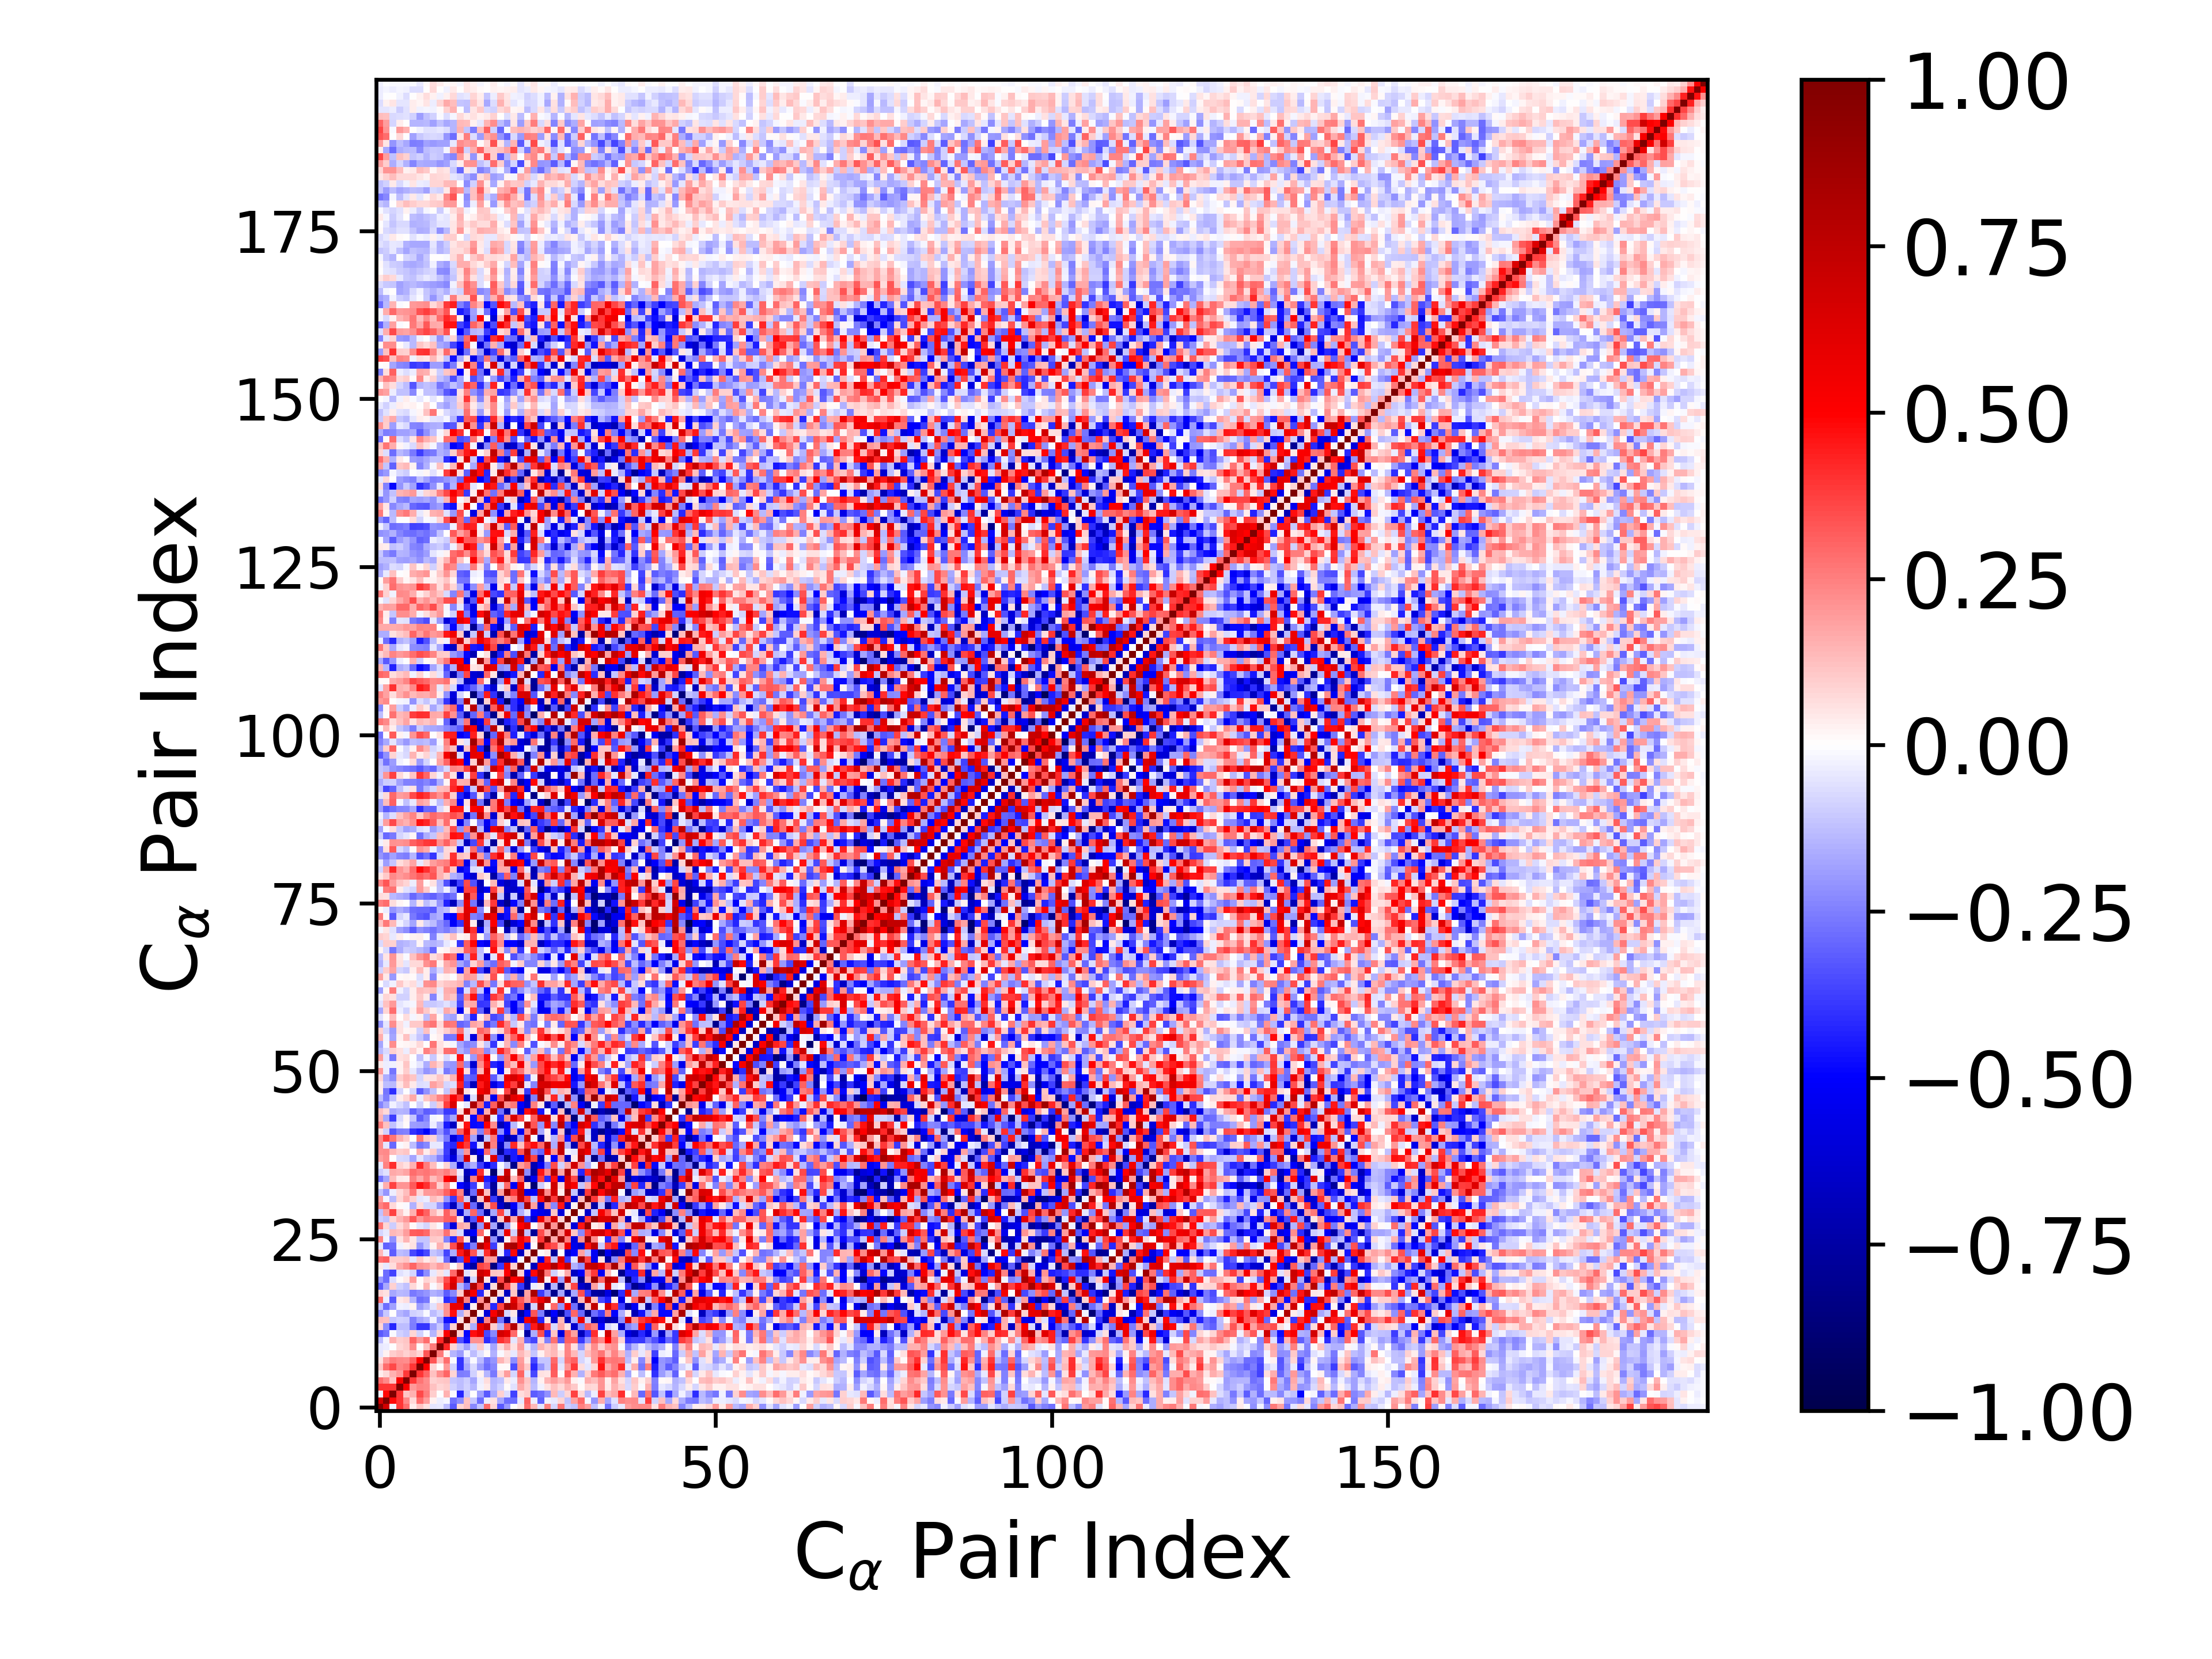

Values plotted in this chart, from the file beside it:
1.000000000000000000e+00, 6.649385694420304471e-01, -2.440539609805947655e-02, 3.939174965055677324e-01, 2.886786004129218708e-01, 3.791061753964011793e-02, 1.171409819286854670e-01, 5.652007720559636128e-02, -4.959763860773374472e-02, -4.273797394305431374e-02, -1.259727035291619557e-01, -3.231550773019010725e-01, 8.505798846164631943e-02, 1.284657631388332888e-01, -2.319101294611993769e-01, -1.159676696536532381e-01, 2.828816781214777976e-01, 8.448244643187459435e-02, -3.232270098679673742e-01, -1.974346342340870530e-01, 2.003786075759735313e-03, 4.087546249560936734e-02, 2.825158107644571981e-01, 1.397133442098904554e-01
6.649385694420304471e-01, 1.000000000000000000e+00, 4.825918983685953401e-01, 3.967284452076551560e-01, 2.309687266434160280e-01, 7.505703553616120682e-02, 2.833251587283754924e-01, 1.883711604762112468e-01, 2.474429691053233252e-02, -3.195168878723924494e-02, -1.987103725295550141e-02, -2.802024133622854629e-01, -2.212515679962692716e-01, 1.176766723215863925e-01, -1.055852745182863928e-01, -2.873148753223869201e-01, -3.251266763440945756e-02, 5.555594804324463787e-02, -1.645021991292818786e-01, -2.813927054957678919e-01, -2.834949117235938676e-01, -4.070423032014117148e-02, 3.114292519608296561e-01, -3.294471336626492164e-02
-2.440539609805947655e-02, 4.825918983685953401e-01, 1.000000000000000000e+00, 3.984238013445220439e-01, 1.141460728637889860e-01, 1.508102938398098447e-01, 3.569489579817364810e-01, 2.552710764135524557e-01, 9.439812921060003470e-02, -2.203968068271855343e-03, 1.531951836041097192e-01, -1.471717492155947236e-02, -4.239393577732593066e-01, -1.131206574239247559e-01, 6.979898874699621983e-04, -1.866053830004599234e-01, -3.210817719581924301e-01, -1.671068561202815050e-01, 8.868551454947158630e-02, -6.257677089039496987e-02, -3.711386973862494942e-01, 6.302147140486620558e-02, 9.547667044091635857e-02, -3.202582075899891856e-01
3.939174965055677324e-01, 3.967284452076551560e-01, 3.984238013445220439e-01, 1.000000000000000000e+00, 5.299567587665587887e-01, 2.016742438811381377e-01, 2.406660011653503350e-01, 2.281984033011239255e-01, 1.198605644281371257e-01, 7.941882805932282130e-02, 9.762763038599243937e-02, -8.634814058462618458e-02, -1.320090875344673009e-01, -8.952393544706545303e-02, -1.419789710644849268e-01, -3.082656080388146425e-02, 4.564018489654388111e-02, -1.359861457132703622e-01, -8.655236274740546465e-02, 9.545347092496579006e-03, -5.849367317076087369e-02, 1.701511810648125567e-01, 9.679924056477029470e-02, -1.309883756315985137e-01
2.886786004129218708e-01, 2.309687266434160280e-01, 1.141460728637889860e-01, 5.299567587665587887e-01, 1.000000000000000000e+00, 3.888204943077238074e-01, 2.710455472002379906e-01, 2.243830408837860502e-01, 9.123833919742729837e-02, 1.093506741138049743e-01, 1.157448586464903811e-01, -1.114102756546703071e-01, -1.269824025641974330e-01, -9.979885597837948041e-02, -1.733930815343778797e-01, -3.448916395505843141e-02, 6.582961098619667661e-02, -1.464365854590148341e-01, -1.174281743566338437e-01, 3.948936836873395695e-02, -3.613662727666742958e-02, 2.141638616889282587e-01, 1.137044230422431801e-01, -1.407572681863485387e-01
3.791061753964011793e-02, 7.505703553616120682e-02, 1.508102938398098447e-01, 2.016742438811381377e-01, 3.888204943077238074e-01, 1.000000000000000000e+00, 3.920752760731924247e-01, 3.041078489465268153e-01, 1.191071508669221402e-01, 2.203786363587988129e-01, 3.013459663967593127e-01, 8.220360439860749380e-02, -2.538656072041312606e-01, -2.466517529369433859e-01, -9.219191860336159450e-02, 2.347088041820236462e-02, -1.429034395518828104e-01, -2.605753865254598622e-01, 7.489340838517317966e-02, 1.914288706306198906e-01, -7.935418706887714668e-02, 3.014101487321089734e-01, -4.982880662316981069e-02, -3.525444069068828790e-01
1.171409819286854670e-01, 2.833251587283754924e-01, 3.569489579817364810e-01, 2.406660011653503350e-01, 2.710455472002379906e-01, 3.920752760731924247e-01, 1.000000000000000000e+00, 5.026914865186055126e-01, 7.854816791524724118e-02, 4.948806433867295428e-03, 1.976098693032926346e-01, -8.598071807529282518e-02, -3.949408363287719714e-01, -1.668647917905539679e-01, -7.564617378404635273e-02, -1.915247785273779257e-01, -2.870222702084677668e-01, -2.267548160077889896e-01, 8.994250477700197616e-03, 8.126514858521087167e-03, -3.467904358427059686e-01, 2.040348646781707798e-01, 1.091079838969085669e-01, -4.165802465206435712e-01
5.652007720559636128e-02, 1.883711604762112468e-01, 2.552710764135524557e-01, 2.281984033011239255e-01, 2.243830408837860502e-01, 3.041078489465268153e-01, 5.026914865186055126e-01, 1.000000000000000000e+00, 3.318910316825028906e-01, 1.221115842993266837e-01, 2.830614253972879024e-01, -9.748795628467249799e-03, -3.924072554363713383e-01, -1.388312160738482681e-01, -9.662409832025395037e-03, -1.347645525739784578e-01, -2.605255087279342852e-01, -2.053593325829250471e-01, 1.414662333382061266e-01, 8.314022038488076694e-02, -2.225944901343283322e-01, 1.889459857193820091e-01, 4.626565231288001095e-02, -3.519296859189849358e-01
-4.959763860773374472e-02, 2.474429691053233252e-02, 9.439812921060003470e-02, 1.198605644281371257e-01, 9.123833919742729837e-02, 1.191071508669221402e-01, 7.854816791524724118e-02, 3.318910316825028906e-01, 1.000000000000000000e+00, 2.597276749102702120e-01, 2.866285475591218851e-02, -1.437319299249341376e-01, -1.888935878585887296e-01, -2.472977594481774385e-02, -1.312318978970901662e-01, -5.564295622817009429e-02, 1.005828210315353084e-02, -1.541237529614570834e-01, -1.205591302526391566e-02, 5.767719227004106108e-02, -4.343620256023539294e-02, 1.396629024838680899e-01, 7.967160385063538908e-02, -1.148049898828426008e-01
-4.273797394305431374e-02, -3.195168878723924494e-02, -2.203968068271855343e-03, 7.941882805932282130e-02, 1.093506741138049743e-01, 2.203786363587988129e-01, 4.948806433867295428e-03, 1.221115842993266837e-01, 2.597276749102702120e-01, 1.000000000000000000e+00, 4.271996994804523884e-01, 8.522485343144459158e-02, -1.061137905374428536e-01, -1.867230293216419479e-01, -8.081537038238700843e-02, 1.070551114646435820e-01, -3.433988055212800622e-02, -1.752432443659966976e-01, 6.309247535668906226e-02, 1.601217359031248122e-01, 5.756845417742291471e-02, 1.941067091751598750e-01, -3.942191753341798416e-02, -1.472058344383558870e-01
-1.259727035291619557e-01, -1.987103725295550141e-02, 1.531951836041097192e-01, 9.762763038599243937e-02, 1.157448586464903811e-01, 3.013459663967593127e-01, 1.976098693032926346e-01, 2.830614253972879024e-01, 2.866285475591218851e-02, 4.271996994804523884e-01, 1.000000000000000000e+00, 5.136267312209423785e-01, -3.423439768485777024e-01, -4.667718993392001026e-01, 2.166773619238919757e-01, 2.115532522892598910e-01, -4.113619363013048535e-01, -3.144962373643892528e-01, 3.987844493430861559e-01, 3.448549908177839241e-01, -5.203860704598332193e-02, 1.558903233127415244e-01, -2.912672645476006572e-01, -3.597341158742921041e-01
-3.231550773019010725e-01, -2.802024133622854629e-01, -1.471717492155947236e-02, -8.634814058462618458e-02, -1.114102756546703071e-01, 8.220360439860749380e-02, -8.598071807529282518e-02, -9.748795628467249799e-03, -1.437319299249341376e-01, 8.522485343144459158e-02, 5.136267312209423785e-01, 1.000000000000000000e+00, 8.953807833582012876e-02, -4.909094393993341243e-01, 4.723894072555231416e-01, 5.772525934717245288e-01, -3.567912463384725896e-01, -2.306407930769001080e-01, 6.708933899451567928e-01, 5.982409809611102247e-01, 2.900085023028075581e-01, -1.668143184063779162e-03, -7.460703997939968080e-01, -1.633202880542356794e-01
8.505798846164631943e-02, -2.212515679962692716e-01, -4.239393577732593066e-01, -1.320090875344673009e-01, -1.269824025641974330e-01, -2.538656072041312606e-01, -3.949408363287719714e-01, -3.924072554363713383e-01, -1.888935878585887296e-01, -1.061137905374428536e-01, -3.423439768485777024e-01, 8.953807833582012876e-02, 1.000000000000000000e+00, 6.224926776763171909e-02, -1.606653979630257301e-01, 5.709803804162348895e-01, 7.121030830081924723e-01, 1.008419027477953644e-01, -1.363458565640638109e-01, 3.382340590871903419e-01, 7.929421633994685470e-01, 1.150461163745675475e-01, -3.543234229751680564e-01, 4.474897516531562980e-01
1.284657631388332888e-01, 1.176766723215863925e-01, -1.131206574239247559e-01, -8.952393544706545303e-02, -9.979885597837948041e-02, -2.466517529369433859e-01, -1.668647917905539679e-01, -1.388312160738482681e-01, -2.472977594481774385e-02, -1.867230293216419479e-01, -4.667718993392001026e-01, -4.909094393993341243e-01, 6.224926776763171909e-02, 1.000000000000000000e+00, 1.071938446459730493e-01, -6.654645011789238618e-01, 2.409030173105423667e-01, 7.962565083765292817e-01, -2.721324885543349170e-01, -7.452129036836844245e-01, -6.023315960817266640e-02, -6.001982708569997271e-01, 5.166117577315610943e-01, 6.761915825987284689e-01
-2.319101294611993769e-01, -1.055852745182863928e-01, 6.979898874699621983e-04, -1.419789710644849268e-01, -1.733930815343778797e-01, -9.219191860336159450e-02, -7.564617378404635273e-02, -9.662409832025395037e-03, -1.312318978970901662e-01, -8.081537038238700843e-02, 2.166773619238919757e-01, 4.723894072555231416e-01, -1.606653979630257301e-01, 1.071938446459730493e-01, 1.000000000000000000e+00, 2.840623421562386494e-02, -6.033822534885094901e-01, 5.249859395064619960e-01, 8.025381424891590010e-01, -7.974368693215735937e-02, 4.614155028141857934e-02, -7.523405958305127150e-01, -4.791929489151647292e-01, 3.294762366929204767e-01
-1.159676696536532381e-01, -2.873148753223869201e-01, -1.866053830004599234e-01, -3.082656080388146425e-02, -3.448916395505843141e-02, 2.347088041820236462e-02, -1.915247785273779257e-01, -1.347645525739784578e-01, -5.564295622817009429e-02, 1.070551114646435820e-01, 2.115532522892598910e-01, 5.772525934717245288e-01, 5.709803804162348895e-01, -6.654645011789238618e-01, 2.840623421562386494e-02, 1.000000000000000000e+00, 2.102917420366560708e-01, -4.187444629186214407e-01, 3.602272312062458348e-01, 8.443681909519903384e-01, 7.011572901982215944e-01, 3.595669224752622295e-01, -8.127457524887802265e-01, -8.477487145905596155e-02
2.828816781214777976e-01, -3.251266763440945756e-02, -3.210817719581924301e-01, 4.564018489654388111e-02, 6.582961098619667661e-02, -1.429034395518828104e-01, -2.870222702084677668e-01, -2.605255087279342852e-01, 1.005828210315353084e-02, -3.433988055212800622e-02, -4.113619363013048535e-01, -3.567912463384725896e-01, 7.121030830081924723e-01, 2.409030173105423667e-01, -6.033822534885094901e-01, 2.102917420366560708e-01, 1.000000000000000000e+00, 4.747160918339504709e-02, -6.524200478956018179e-01, 5.163570269821922409e-02, 6.151265369142353556e-01, 3.245746947513498681e-01, 1.996551267961967635e-01, 4.125354355682294138e-01
8.448244643187459435e-02, 5.555594804324463787e-02, -1.671068561202815050e-01, -1.359861457132703622e-01, -1.464365854590148341e-01, -2.605753865254598622e-01, -2.267548160077889896e-01, -2.053593325829250471e-01, -1.541237529614570834e-01, -1.752432443659966976e-01, -3.144962373643892528e-01, -2.306407930769001080e-01, 1.008419027477953644e-01, 7.962565083765292817e-01, 5.249859395064619960e-01, -4.187444629186214407e-01, 4.747160918339504709e-02, 1.000000000000000000e+00, 6.879279832100551606e-02, -6.762230475925810058e-01, 1.147292772538660854e-01, -8.475386735314783815e-01, 1.835951147365599279e-01, 8.267550151713610740e-01
-3.232270098679673742e-01, -1.645021991292818786e-01, 8.868551454947158630e-02, -8.655236274740546465e-02, -1.174281743566338437e-01, 7.489340838517317966e-02, 8.994250477700197616e-03, 1.414662333382061266e-01, -1.205591302526391566e-02, 6.309247535668906226e-02, 3.987844493430861559e-01, 6.708933899451567928e-01, -1.363458565640638109e-01, -2.721324885543349170e-01, 8.025381424891590010e-01, 3.602272312062458348e-01, -6.524200478956018179e-01, 6.879279832100551606e-02, 1.000000000000000000e+00, 3.579254551467461742e-01, 1.045380164190270050e-01, -3.853554400897599153e-01, -7.458576652459134593e-01, -3.246886401843380315e-02
-1.974346342340870530e-01, -2.813927054957678919e-01, -6.257677089039496987e-02, 9.545347092496579006e-03, 3.948936836873395695e-02, 1.914288706306198906e-01, 8.126514858521087167e-03, 8.314022038488076694e-02, 5.767719227004106108e-02, 1.601217359031248122e-01, 3.448549908177839241e-01, 5.982409809611102247e-01, 3.382340590871903419e-01, -7.452129036836844245e-01, -7.974368693215735937e-02, 8.443681909519903384e-01, 5.163570269821922409e-02, -6.762230475925810058e-01, 3.579254551467461742e-01, 1.000000000000000000e+00, 4.934128155799374360e-01, 5.905361419427163083e-01, -7.511737336264658893e-01, -4.233398297142947353e-01
2.003786075759735313e-03, -2.834949117235938676e-01, -3.711386973862494942e-01, -5.849367317076087369e-02, -3.613662727666742958e-02, -7.935418706887714668e-02, -3.467904358427059686e-01, -2.225944901343283322e-01, -4.343620256023539294e-02, 5.756845417742291471e-02, -5.203860704598332193e-02, 2.900085023028075581e-01, 7.929421633994685470e-01, -6.023315960817266640e-02, 4.614155028141857934e-02, 7.011572901982215944e-01, 6.151265369142353556e-01, 1.147292772538660854e-01, 1.045380164190270050e-01, 4.934128155799374360e-01, 1.000000000000000000e+00, 9.061951163594648972e-02, -5.520117993071921303e-01, 4.841172690745594864e-01
4.087546249560936734e-02, -4.070423032014117148e-02, 6.302147140486620558e-02, 1.701511810648125567e-01, 2.141638616889282587e-01, 3.014101487321089734e-01, 2.040348646781707798e-01, 1.889459857193820091e-01, 1.396629024838680899e-01, 1.941067091751598750e-01, 1.558903233127415244e-01, -1.668143184063779162e-03, 1.150461163745675475e-01, -6.001982708569997271e-01, -7.523405958305127150e-01, 3.595669224752622295e-01, 3.245746947513498681e-01, -8.475386735314783815e-01, -3.853554400897599153e-01, 5.905361419427163083e-01, 9.061951163594648972e-02, 1.000000000000000000e+00, -1.120386277688061386e-02, -6.735634611658629645e-01
2.825158107644571981e-01, 3.114292519608296561e-01, 9.547667044091635857e-02, 9.679924056477029470e-02, 1.137044230422431801e-01, -4.982880662316981069e-02, 1.091079838969085669e-01, 4.626565231288001095e-02, 7.967160385063538908e-02, -3.942191753341798416e-02, -2.912672645476006572e-01, -7.460703997939968080e-01, -3.543234229751680564e-01, 5.166117577315610943e-01, -4.791929489151647292e-01, -8.127457524887802265e-01, 1.996551267961967635e-01, 1.835951147365599279e-01, -7.458576652459134593e-01, -7.511737336264658893e-01, -5.520117993071921303e-01, -1.120386277688061386e-02, 1.000000000000000000e+00, 5.923942639513441605e-02
1.397133442098904554e-01, -3.294471336626492164e-02, -3.202582075899891856e-01, -1.309883756315985137e-01, -1.407572681863485387e-01, -3.525444069068828790e-01, -4.165802465206435712e-01, -3.519296859189849358e-01, -1.148049898828426008e-01, -1.472058344383558870e-01, -3.597341158742921041e-01, -1.633202880542356794e-01, 4.474897516531562980e-01, 6.761915825987284689e-01, 3.294762366929204767e-01, -8.477487145905596155e-02, 4.125354355682294138e-01, 8.267550151713610740e-01, -3.246886401843380315e-02, -4.233398297142947353e-01, 4.841172690745594864e-01, -6.735634611658629645e-01, 5.923942639513441605e-02, 1.000000000000000000e+00
-5.347584087032595385e-02, -3.110793969429501149e-01, -2.883154005585472635e-01, -2.680359012949914965e-02, 2.478214361133935714e-02, 6.019401706383156053e-02, -2.074499731389954915e-01, -1.107279299296282937e-01, 2.942743588732218626e-02, 1.503990736181818610e-01, 7.649761666494513113e-02, 3.462071316627889361e-01, 7.077314410974292480e-01, -4.244144388327294459e-01, -2.510256558968081420e-01, 8.200758022675627146e-01, 5.572315644859228145e-01, -3.811075391801567180e-01, 3.189177292435079608e-02, 7.871591072878503237e-01, 8.326713256190737544e-01, 5.362796873011486110e-01, -5.666240448222835679e-01, 1.471629197790035905e-02
2.498283626721097828e-01, -2.417702656417297299e-02, -2.143036752601346628e-01, 6.154219100185320812e-02, 1.422130274515369941e-01, 5.144642577793885618e-02, -1.122866516926903230e-01, -1.110373619062450939e-01, 1.023474537634338349e-01, 9.955703081176567326e-02, -2.495572341389263316e-01, -4.186157596601222664e-01, 3.366830495603684859e-01, 5.391760976749477435e-02, -7.712388797185225631e-01, 1.443651083073541758e-02, 7.570234026371915892e-01, -2.167254884324927855e-01, -7.724900837885028126e-01, 2.678850326714574473e-02, 2.624412192230985985e-01, 5.473374646720454706e-01, 4.307867262340114856e-01, 4.455672539340799210e-02
-7.971487557869331997e-02, -4.493859823071520015e-02, 1.390570810728865847e-01, 1.203264699598511900e-01, 1.921706557966778028e-01, 3.196834273273000959e-01, 3.267018822453200966e-01, 2.899175548398422730e-01, 1.354202692443423339e-01, 1.446946167469787548e-01, 2.798846619650743883e-01, 1.135225260818615717e-01, -7.769585006073372047e-02, -6.488701503439150420e-01, -4.974859991487043387e-01, 2.946433601912226141e-01, -9.774887110567027654e-04, -8.109532612327369216e-01, -1.475897568505788737e-01, 5.671539408578272212e-01, -9.175228297415234657e-02, 8.107023434118869609e-01, -1.218274083611922270e-01, -7.875355376039561150e-01
2.722518781402147314e-01, 8.311934293093919957e-02, -1.011300563836991656e-01, 7.730313414729363120e-02, 1.342574263186349925e-01, 1.080861535324974081e-02, -4.946048820362730636e-02, -8.035273923462182832e-02, 4.821459015042189877e-02, -1.298295372737176892e-02, -3.231790891442478664e-01, -5.890959341350323619e-01, 1.660956906248352849e-01, 1.398353583090563845e-01, -8.118630219305831286e-01, -2.067003003470644640e-01, 6.788924938133144016e-01, -1.751959573011977744e-01, -8.575486552779486571e-01, -1.814510027729766273e-01, 2.608656253640332517e-02, 4.982759705964941999e-01, 6.358239741462728967e-01, -5.298147172056734758e-03
-9.803443233681993774e-02, -1.246350952077240337e-01, 8.002528674260654673e-02, 1.474217449137715241e-01, 1.974076558398776271e-01, 3.223109478134100203e-01, 1.962037613320112006e-01, 2.579467803446404695e-01, 2.348710492838470831e-01, 2.374991336851320356e-01, 3.112214165534522015e-01, 3.247337737620717979e-01, 4.743882370346275829e-02, -6.934848663071091490e-01, -3.362508718954285714e-01, 5.383623692252215154e-01, 1.258556883450746844e-02, -7.643175434318282280e-01, 9.623201836864284098e-02, 7.390722180978943623e-01, 1.655241235927858434e-01, 7.290844283132141834e-01, -3.793833954616863680e-01, -6.292858630085831351e-01
-1.220842153168591182e-01, 1.822956483557535701e-01, 3.749440287692179519e-01, 1.031745125755996473e-01, 2.645902944459959175e-02, 1.484725635030516855e-01, 3.847355523712709946e-01, 3.104530405580971375e-01, 1.374970710748834313e-01, 5.559427348762741028e-02, 3.062801253948970737e-01, 1.865310052160111809e-01, -6.384676492165086703e-01, -1.630175530759593594e-01, 3.038677016451105106e-01, -2.788728576686762550e-01, -7.729049072511682272e-01, -1.652564451995119643e-01, 3.630079192973841296e-01, -8.937106783277518063e-02, -6.579183601891638311e-01, -1.556560573526072633e-01, -4.719191303262561255e-02, -4.965838162351587370e-01
2.470740154316946324e-01, 2.914213392862682328e-01, 7.632817298319413690e-02, 1.364110169720354239e-02, -1.452452743182769054e-02, -1.539474856464617125e-01, 6.696835680005892855e-02, -8.315708932656269703e-02, -8.306052081760034733e-02, -2.006409262988315123e-01, -3.897604441116132579e-01, -6.819640249762316531e-01, -2.477676769484050134e-01, 5.753376168481206809e-01, -2.916812884571125530e-01, -7.754098096191470724e-01, 1.386288889245248235e-01, 3.501570752666468556e-01, -6.425364396591000116e-01, -8.038201510352294132e-01, -5.115424586696976084e-01, -2.163819642701718671e-01, 8.407893408891571330e-01, 1.824129663228277465e-01
1.946107961094963867e-01, -2.034247283845572185e-02, -1.347316693340220584e-01, 8.428964123233581573e-02, 1.615725323184607765e-01, 8.645496436272481766e-02, -4.920802624259407176e-02, -3.593296114110654249e-02, 1.308945293538361365e-01, 9.087202086808868207e-02, -2.058629250197559490e-01, -3.895360787293362104e-01, 3.187184460949338827e-01, -9.857202186999369786e-02, -8.354859344115237452e-01, 1.081583215033878054e-01, 7.285035145533567125e-01, -3.868835617815373773e-01, -7.200451267035080649e-01, 1.657131514881123868e-01, 2.458912750658231450e-01, 6.976308982475819542e-01, 3.594371365972412469e-01, -1.177800912563825575e-01
-1.248387342392256044e-01, -2.065077068692931506e-01, -3.174383850012341135e-02, 7.148052779012159519e-02, 1.291814829699646505e-01, 2.579846471174687683e-01, 8.265947640394079310e-02, 1.956287831923887166e-01, 1.992880729372058235e-01, 2.190166888044757232e-01, 3.093643106982220670e-01, 4.125523030158080307e-01, 2.424419730661411254e-01, -7.531339345302021648e-01, -2.826289340590666388e-01, 7.397588624901837440e-01, 1.217123808843858651e-01, -7.615427581187063089e-01, 1.809122520089639363e-01, 8.961670374571680808e-01, 3.870798396379024897e-01, 7.317772673539419959e-01, -5.476894270752475924e-01, -5.237810261793821587e-01
-2.638371140188786046e-02, 1.601532056976446294e-01, 3.738169602176851236e-01, 2.086927022779103413e-01, 2.052967293767240520e-01, 3.227978244024730659e-01, 4.653092646300691082e-01, 4.051330953569106108e-01, 2.676378625466653838e-01, 9.283055691062261361e-02, 2.324559818420149637e-01, -6.805164290992590098e-03, -4.893119107569998127e-01, -5.970719611501549284e-01, -3.773253859718058711e-01, 1.305821919820473846e-02, -3.586202338111202925e-01, -7.693842983055320106e-01, -6.202255173892143314e-02, 2.922608614582166697e-01, -5.212807125895181359e-01, 5.979909078118564869e-01, 4.817839361948795390e-02, -8.842777452479184674e-01
-2.765233208607263404e-01, -1.744667124418503301e-01, 1.275809370641274032e-01, 4.322838838572891362e-02, 3.676956854838574901e-02, 2.437859551906722266e-01, 1.647839118068864239e-01, 2.502387462306701615e-01, 1.289755576704494089e-01, 1.886643853333141718e-01, 5.035748930848152893e-01, 6.780441239165413414e-01, -8.246800526749359372e-02, -7.565900853723190878e-01, 2.513910267155197165e-01, 6.401308001986832918e-01, -4.443705227026570337e-01, -5.832392380025461787e-01, 6.672573918848263563e-01, 7.812831725397700877e-01, 1.268563641600169989e-01, 3.062801525341926068e-01, -7.604939703186213151e-01, -5.420980239001637058e-01
-9.673802133655810820e-02, -5.727347827342744307e-02, 1.677083501740574967e-01, 1.504622220263979737e-01, 1.737879624690175928e-01, 2.879196912029138300e-01, 2.526709194418602089e-01, 2.729715876798458618e-01, 2.402486179968101598e-01, 2.119069234167489102e-01, 2.576256585827687573e-01, 1.828074346682043438e-01, -3.763682954082115534e-02, -6.827008811985986192e-01, -4.998309743558687623e-01, 4.069705687506693925e-01, 2.387570331624924019e-02, -8.900004934396694711e-01, -4.098011527428063738e-02, 6.921262369859079167e-01, -4.937543265191256942e-03, 8.395859516767705255e-01, -2.206379202361771763e-01, -7.667290403318542946e-01
-4.662561362476470156e-02, 2.457284915332068054e-01, 4.110636884806586067e-01, 9.186694487257945907e-02, 5.635050249047494214e-02, 1.556482399194399069e-01, 4.166513487817821160e-01, 2.575065935805491146e-01, 1.312533303315530919e-01, -1.356945829525165945e-02, 8.560639402334520309e-02, -1.582983977409115894e-01, -6.430589093540067802e-01, -2.231811435382298203e-01, -1.604520719842323917e-01, -3.815290891886926050e-01, -5.616147803603755984e-01, -4.122350121654509980e-01, -1.391003561053463962e-02, -1.210017595353404529e-01, -8.209931001854581245e-01, 1.948797144230324796e-01, 2.587904746313340332e-01, -7.091753411880920011e-01
1.925828126372656213e-01, 2.236838222101172335e-01, 7.421250824530671933e-03, -7.760843811554203608e-02, -8.082341836310759364e-02, -1.765373944230304581e-01, -4.947282931209067564e-02, -1.311746734262073111e-01, -1.546903546515374372e-01, -2.455639240921952682e-01, -4.002475929307914848e-01, -5.819971396675287512e-01, -2.389286009181536274e-01, 6.625742228763283892e-01, 2.862516175576142186e-02, -7.420214874275613548e-01, -2.353673579676429303e-02, 6.101589034031142944e-01, -3.819177215016993365e-01, -8.627444318801057443e-01, -4.488968634658334622e-01, -5.125139363900108602e-01, 6.674815824003516029e-01, 3.602296849687903757e-01
2.204750627874949576e-01, 2.321754849832836920e-01, 1.345716507120071348e-01, 9.735654500340108763e-02, 1.104906203762272693e-01, 6.694665418961973438e-03, 1.609598461238175016e-01, 3.257039744621900018e-02, 9.539439824152963487e-02, -1.335124037210121406e-01, -3.775330417634469860e-01, -6.766154726756353766e-01, -1.871070099218264671e-01, 2.076745357090770683e-01, -7.016695260320973127e-01, -5.205160050573334196e-01, 2.922081893826979915e-01, -1.671393944620978567e-01, -8.026470539253595105e-01, -4.149858681661324211e-01, -4.498095392727354258e-01, 3.353308775535418507e-01, 7.656706020834704862e-01, -2.270642745519646510e-01
2.296872529395408147e-01, -5.334634376720994581e-02, -2.945409907279272765e-01, -1.319052684015760250e-02, 2.749974684216394474e-02, -1.258728324745729821e-01, -2.727827460046179930e-01, -2.330233216535940455e-01, -4.635910310366041925e-02, -4.081438776995334472e-02, -3.831454764724577244e-01, -4.160581043776263033e-01, 4.859697162415579919e-01, 3.874547563887844603e-01, -4.637248904274021144e-01, -6.273708082684181786e-02, 8.084264926507057636e-01, 2.464093285822673285e-01, -6.752100623533867640e-01, -2.191128552481577674e-01, 4.212404127226554995e-01, 1.236968984761471491e-01, 3.963429656438000048e-01, 4.751591882227897967e-01
2.322789649534636180e-01, 3.817462593229008494e-01, 2.674104520628720061e-01, 1.555309892815404382e-01, 9.756297045381494282e-02, -7.414238438638805911e-03, 2.547097444609561223e-01, 1.090939878480778197e-01, 8.199644926491335417e-02, -1.400114844776856049e-01, -2.595595726641617418e-01, -5.927840029396955757e-01, -4.400424527266033059e-01, 4.489519985604895624e-01, -1.830870933564332781e-01, -7.673507426690399091e-01, -1.020121853326723810e-01, 2.642482883073075661e-01, -4.772893505338823839e-01, -7.610333703312773812e-01, -6.420032824385336623e-01, -2.132902787896775454e-01, 7.256433775016934984e-01, -7.926862222418619777e-03
5.965188149481683022e-02, -8.942943807432911230e-02, -3.318255563899986105e-01, -2.555885783158843849e-01, -2.447817557256679044e-01, -4.027852018692882341e-01, -4.414816873459406210e-01, -5.021090423056558949e-01, -3.698865211423652544e-01, -2.045320291889996256e-01, -3.390333952212165602e-01, -1.967423703688311043e-01, 3.079243494605935494e-01, 5.825544595302331041e-01, 1.689784169687911786e-01, -2.471972619641467916e-01, 3.064648825909108698e-01, 6.586363560757357849e-01, -2.181850623792174759e-01, -5.048412716769636877e-01, 1.776321551876056670e-01, -5.355990502938375863e-01, 2.530210913941607909e-01, 7.235796024132440385e-01
2.502687318142619577e-01, 1.238496391029654808e-01, -1.240187558577215549e-01, -4.142794780656915143e-02, 8.960332901428448918e-03, -1.951263607485992646e-01, -1.971699335957709798e-01, -2.095238534707635492e-01, -3.255228688654702995e-02, -1.536348593614557390e-01, -4.489043112954121395e-01, -6.656962519185224414e-01, 4.642318506047985599e-02, 4.744987606003547853e-01, -4.821142908055897069e-01, -4.724797097189941675e-01, 5.010728654527421000e-01, 2.227364323923206324e-01, -6.994140731915661213e-01, -5.443715491499272474e-01, -1.342140202521380221e-01, -1.331881889930651604e-02, 7.650763210816736715e-01, 3.297063889399236558e-01
1.417504576833375218e-01, -1.706710163493500299e-01, -3.787852297796406864e-01, -7.694411579387089306e-02, 1.612984638567258738e-02, -1.157318232345664333e-01, -3.162817560089953850e-01, -2.401279349630055515e-01, -2.183822728054396131e-02, 1.007156586126854887e-02, -2.893781761150236442e-01, -1.776210254339573302e-01, 6.813292227016084501e-01, 4.128106754270872286e-02, -4.775746661684640015e-01, 3.565621528389836259e-01, 8.220393911909509299e-01, -3.600925415934021906e-02, -4.347805472237198376e-01, 2.235864466279046670e-01, 6.463233977258227014e-01, 3.618226493836224078e-01, 1.614762884424925451e-02, 3.067963501725064490e-01
1.183564155401221202e-01, 7.095979806538187107e-02, -1.694996759087795124e-01, -1.461836681794831394e-01, -1.521545369814734094e-01, -3.057179755907565299e-01, -2.390505723995740017e-01, -3.178114987145448933e-01, -2.928467229279718143e-01, -2.441543933317867066e-01, -3.903692672632171901e-01, -3.893200815110789970e-01, 6.645014846098007411e-02, 7.474754429463920102e-01, 1.859001452447719416e-01, -5.605212228062272928e-01, 1.566030274885656937e-01, 7.664070617142071384e-01, -2.740060182624842189e-01, -7.367487286523763945e-01, -9.914412135782621482e-02, -6.074390129666146221e-01, 4.702806193826558623e-01, 6.392989670891646714e-01
-2.353419024576649254e-01, -1.586053007196870646e-01, -2.908644928476186026e-02, -7.100633323532648533e-02, -1.202967605497947262e-01, -6.065293393902652930e-03, -9.330106784981440082e-02, 1.394176894955197719e-02, -1.010844763319191791e-01, 1.066888340916698624e-01, 3.827092006179610428e-01, 6.382576570035705110e-01, 5.266937861159430405e-03, -4.472462446718265122e-02, 8.279000028438019410e-01, 2.847207179136357902e-01, -4.523897850017699063e-01, 3.145736148610601690e-01, 8.251988644535819262e-01, 2.141369246523921188e-01, 2.616180989494765186e-01, -5.056011289367954298e-01, -6.454220601462031803e-01, 2.496290076427497284e-01
-1.272688718446096379e-01, -2.515045869010836821e-01, -1.179463728430275721e-01, 3.687523334491606131e-02, 7.999207952072312500e-02, 1.659767399071597760e-01, -3.210671845312691036e-02, 1.125703327131749171e-01, 1.594669292196367327e-01, 2.380481645540764302e-01, 3.179791758089197673e-01, 5.180445825862870501e-01, 3.857717162362536700e-01, -6.425690749798294021e-01, -6.645450899679981871e-02, 8.364377312895276972e-01, 1.656694333251305384e-01, -5.371296478310154665e-01, 3.379082737118658253e-01, 8.745311058676408233e-01, 6.070262667213160990e-01, 5.098109657435399011e-01, -7.008407990982337132e-01, -2.428759746724829249e-01
3.349670906718291152e-02, -2.705480034074043694e-01, -4.108177067976518382e-01, -7.910525779957967851e-02, -5.291987516160576686e-03, -8.551787682052633399e-02, -3.140227526272998948e-01, -2.186657842940680774e-01, -1.207884320396594019e-01, 2.266303583371944916e-02, -1.107724445296291715e-01, 1.749971519949746757e-01, 7.673736643877601127e-01, 5.705812889779715569e-02, -4.700910123941895793e-03, 5.418947777212641537e-01, 6.217809008886311384e-01, 1.855958784749807411e-01, 1.372962441557053909e-02, 3.699601020216716218e-01, 8.768840861729892966e-01, 8.321917905639152069e-02, -3.853393448665163867e-01, 4.850456620863389245e-01
4.578374885729454002e-02, -1.300968579008024151e-01, -1.349309234472462760e-01, 4.690662687537977549e-02, 1.263929442202264275e-01, 4.455977619648980592e-02, -6.632547423647283669e-02, -5.477461244276086993e-02, 1.869802164310444270e-01, 1.368813165011718291e-01, -8.281335553891805423e-02, -6.593456874859021655e-02, 4.357143410496883695e-01, -3.645210128513315384e-01, -6.871400652226882233e-01, 4.477303997572856797e-01, 5.936246465712331499e-01, -5.661306448574301431e-01, -4.406806247099832596e-01, 4.894567043891636660e-01, 3.756678712279260535e-01, 7.276514758631066337e-01, -4.548280612253013944e-02, -2.394435124248586177e-01
8.028193516267913277e-02, -1.563864553997360018e-01, -2.251778908338783747e-01, 9.997720570923897265e-02, 1.483503533458565005e-01, 1.104521100501616587e-01, -8.448786616073467037e-02, 5.038611099064571608e-02, 5.470770478665792219e-02, 1.169421680273045050e-01, 6.095747041530447802e-02, 1.422848792284900077e-01, 5.438852923691530616e-01, -3.004725774940201211e-01, -3.242197729265771100e-01, 5.842934519984276376e-01, 5.372161746825432349e-01, -3.148461385240535759e-01, -9.829548691337390565e-02, 5.934777990335357023e-01, 6.499911949589031179e-01, 5.306651087682741075e-01, -3.276634985208511375e-01, -2.663409922532021523e-02
2.020003090036448234e-01, -3.641715437902075941e-02, -2.657844797934372227e-01, 2.940724226527329996e-02, 1.008781095667547895e-01, -4.197119258327840913e-02, -1.283217682150477601e-01, -2.061575479452827375e-01, -1.794599947524086470e-01, -4.031908989664931275e-02, -2.585736114488979553e-01, -2.095432573688885969e-01, 4.965923262765640778e-01, 6.607578527461638318e-02, -3.901356288407326622e-01, 1.376869547545393480e-01, 5.933492262202958445e-01, 2.332423026002701169e-02, -4.828112227716944149e-01, 4.154230822107576188e-02, 3.539031857611620313e-01, 2.670439819730505704e-01, 1.169798294628375951e-01, 1.847472173983084609e-01
3.998976531774144083e-02, -3.304855903585155602e-02, -2.862804806316819953e-02, 3.097095445834124536e-02, 1.136635553349765876e-01, -1.532621410632479392e-02, -4.836759207072297007e-02, -1.572625698264969452e-01, 1.466990808028033888e-01, 8.178098621527324363e-02, -1.928675946329404256e-01, -2.035487351342632478e-01, 2.940348231127559164e-01, -2.283141497020001465e-01, -6.183425266579261059e-01, 2.260277189494561967e-01, 4.571678902611394646e-01, -4.218848959060680359e-01, -4.715704313359790900e-01, 2.365743721823323764e-01, 1.311344497034957479e-01, 5.448771173546522739e-01, 1.055773374815092702e-01, -2.003757865881221900e-01
1.898799434389362717e-01, -5.035005567276774202e-02, -2.640673206496421122e-01, 5.569028356048019712e-02, 7.546330282824655067e-02, -9.597072525771376634e-04, -1.195721444955891721e-01, -1.759796128574461424e-02, -1.019832175346971209e-01, 1.936085384889356040e-02, -7.055757188850934891e-02, -1.640313984750800189e-02, 4.639409627074180253e-01, -2.864816119973683656e-02, -2.001078734071234655e-01, 2.942882517247441543e-01, 5.012545175443851031e-01, 9.285437334769061982e-03, -2.065441911903019845e-01, 2.219097446593042977e-01, 5.104038113948590194e-01, 2.455962724898169136e-01, -1.036585046558296946e-01, 1.814722304364855821e-01
-1.375130880143280998e-01, -7.712825786083087054e-02, 9.225677030678396118e-02, 6.116835320205133569e-02, -3.267862753821275390e-02, 8.615365313563230765e-02, 3.111861259690602496e-02, 2.487121145228986807e-01, 1.841400588345820100e-01, 6.890098119629245454e-02, 2.829474174729618707e-01, 3.034768253072045452e-01, -1.496404791452106975e-01, -2.100606882570724698e-01, 2.457704538170421560e-01, 2.210218549939365063e-01, -2.335621735517755260e-01, -1.326183027998142361e-01, 4.354034306168726443e-01, 2.827811461172430318e-01, 1.091529267703268413e-01, 6.747982310691826892e-03, -3.174503849912999054e-01, -1.164967882682434591e-01
-1.757908550256310487e-01, -2.035654866858505746e-02, 2.234190082410691947e-01, 1.377697440340809772e-02, 2.228499286433715740e-02, 2.967931243525065432e-02, 7.271091722843918415e-02, 3.792237280478844529e-03, 2.687495126658043798e-01, 5.840392202187857928e-02, 1.992572155967935188e-02, -1.740246746924870719e-02, -1.773215985365928227e-01, -2.424453223810336400e-01, -2.250451561916416987e-01, 5.062588009312966181e-02, -1.141334940601041598e-01, -3.938823939944244845e-01, -2.132813260038357930e-02, 1.444653353050394662e-01, -2.294677147499338821e-01, 2.472610614075105573e-01, 1.971931868406375660e-02, -3.427740549294930328e-01
1.580579419155372090e-01, -2.361535064101173004e-02, -1.746111582930588990e-01, 2.554341466564220842e-02, 1.179632308179923289e-01, -5.018888337263126276e-02, -1.139785490919669741e-01, -1.942117857493789179e-01, 1.297505083027157731e-02, 3.135012652749277762e-02, -2.714602116584429736e-01, -2.587107831710892536e-01, 4.735179011926545223e-01, -7.467582838896980046e-02, -5.907100548065650214e-01, 2.131309795203575885e-01, 6.409007933058571416e-01, -2.209884978445669501e-01, -5.622345004757467457e-01, 1.622887792104930615e-01, 3.086218941012970896e-01, 4.736275354667935367e-01, 1.340830004608656034e-01, 8.402028332855332460e-03
9.339025693056048072e-02, -7.954099416173737724e-02, -1.945215695460663918e-01, 5.973947530787955540e-02, 2.163539340395544824e-02, 2.773054855029965030e-02, -9.195065390674363182e-02, 1.179475313868772884e-01, -2.052080663265840391e-02, 4.879261720566795135e-02, 9.483020581568080143e-02, 1.430280203164916442e-01, 2.756004226584160555e-01, -6.891231909867674699e-02, 3.389094688687951940e-02, 3.005350629219212810e-01, 2.516350652040381664e-01, 2.599099848676475824e-02, 7.903835975950007642e-02, 2.606677279751979381e-01, 4.542904766356002932e-01, 1.139054084145370155e-01, -2.286092824791086664e-01, 1.455664001406121733e-01
-2.133140484002126191e-01, -5.267320814772613602e-02, 2.190412879725689710e-01, 5.978368118788603136e-02, -2.912958816306882720e-02, 1.022404866503682508e-01, 1.043408845263019691e-01, 2.417814015631361280e-01, 2.709790568383668163e-01, 7.575076918741856236e-02, 2.802885326759951834e-01, 2.632197815084135750e-01, -2.984815543794508974e-01, -2.709484984863797519e-01, 1.743771969763272811e-01, 1.458688073207649316e-01, -3.592035885973172138e-01, -2.645637816205632098e-01, 4.150291270577476932e-01, 2.504480913810330778e-01, -1.079486269027874062e-01, 4.504394157844801572e-02, -2.473412462625112773e-01, -2.737718205359635504e-01
-5.626434635141944196e-02, 8.323673819777409333e-03, 1.255310169503229267e-01, 5.968623477734393001e-03, 6.804383652647948144e-02, -1.573281519033989731e-02, 2.948077790137915502e-02, -1.317959217130475202e-01, 1.782970822455914595e-01, 1.978743900141125348e-02, -1.585695663562111946e-01, -1.853675659914142404e-01, 2.840532113254443797e-02, -1.664265392414870093e-01, -4.324465353609109886e-01, 3.405011121986662587e-02, 1.561920088164155673e-01, -3.559151717244373736e-01, -3.088775538572141599e-01, 7.984031210908958121e-02, -1.438338914115035727e-01, 3.455646281620582405e-01, 1.503879067663203006e-01, -2.577587606555645783e-01
-1.753436078289253020e-01, 8.205454740691452142e-02, 2.873771616668634454e-01, -3.405532914296613423e-02, -8.674766626261375124e-02, 3.830468839457604885e-02, 1.794000266581447511e-01, 1.075715552105781653e-01, 3.263768420174347623e-02, -4.927548707193999539e-02, 1.663081505455374365e-01, 1.123984162947478799e-01, -5.402200362117803856e-01, 4.275209513260785216e-02, 3.887647484871679104e-01, -3.116661055830373117e-01, -6.415500950453718598e-01, 8.188454637950497161e-02, 3.817742867265560003e-01, -2.351195162277584516e-01, -5.202743164570147183e-01, -3.706042734213947920e-01, 2.402182400028141096e-02, -1.506951415049501142e-01
-6.246793913280244276e-02, 1.178372145021788359e-01, 2.025938008678281610e-01, -5.193778632269323986e-02, -2.453170701218644612e-02, -2.173331598662639821e-02, 1.356735122296638674e-01, -1.018500780657467519e-01, -1.048785750017968699e-01, -9.140722981996071694e-02, -5.632302490049217319e-02, -9.796171178056906070e-02, -3.604668037384590740e-01, 1.596259573960676359e-01, 1.712113158301732108e-01, -3.938982066522509484e-01, -3.877487294340558610e-01, 1.494567850613123527e-01, 5.541891464589313726e-02, -3.676592804973670137e-01, -5.010623798952008601e-01, -3.028432979933142755e-01, 2.176889532487341905e-01, -4.988688158306509718e-02
... 137 more rows
